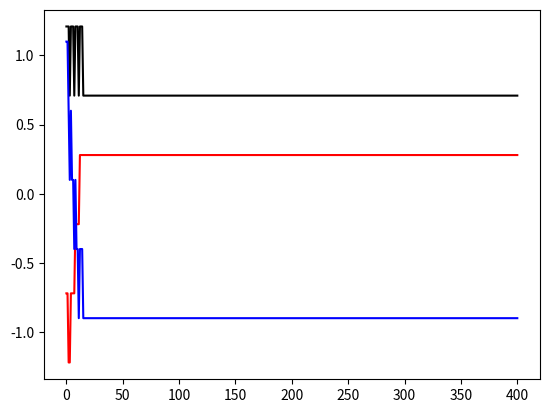

The script that saved this image:
import numpy as np
import matplotlib.pyplot as plt

class perceptron:
    #Hola Mundo
    def __init__(self, n):
        self.pesos = np.random.randn(n)
        self.n = n
    
    def propagacion(self, entradas):
        
        self.salida = 1 * (self.pesos.dot(entradas) > 0)
        self.entradas = entradas

    def actualizacion(self, alfa, salida):

        for i in range(0, self.n):
            self.pesos[i] = self.pesos[i] + alfa * (salida - self.salida)* self.entradas[i]


perceptron_and = perceptron(3)
ejemplos = np.array([[0, 0, 1, 0],[0, 1, 1, 0],[1, 0, 1, 0],[1, 1, 1, 1]])

grad_pesos = [perceptron_and.pesos]
for epoca in range(0, 100):
    for i in range(0, 4):
        perceptron_and.propagacion(ejemplos[i,0:3])
        perceptron_and.actualizacion(0.5, ejemplos[i,3])
        grad_pesos = np.concatenate((grad_pesos, [perceptron_and.pesos]), axis = 0)

plt.plot(grad_pesos[:,0],'k')
plt.plot(grad_pesos[:,1],'r')
plt.plot(grad_pesos[:,2],'b')

plt.show()

print('Hola Mundo')

